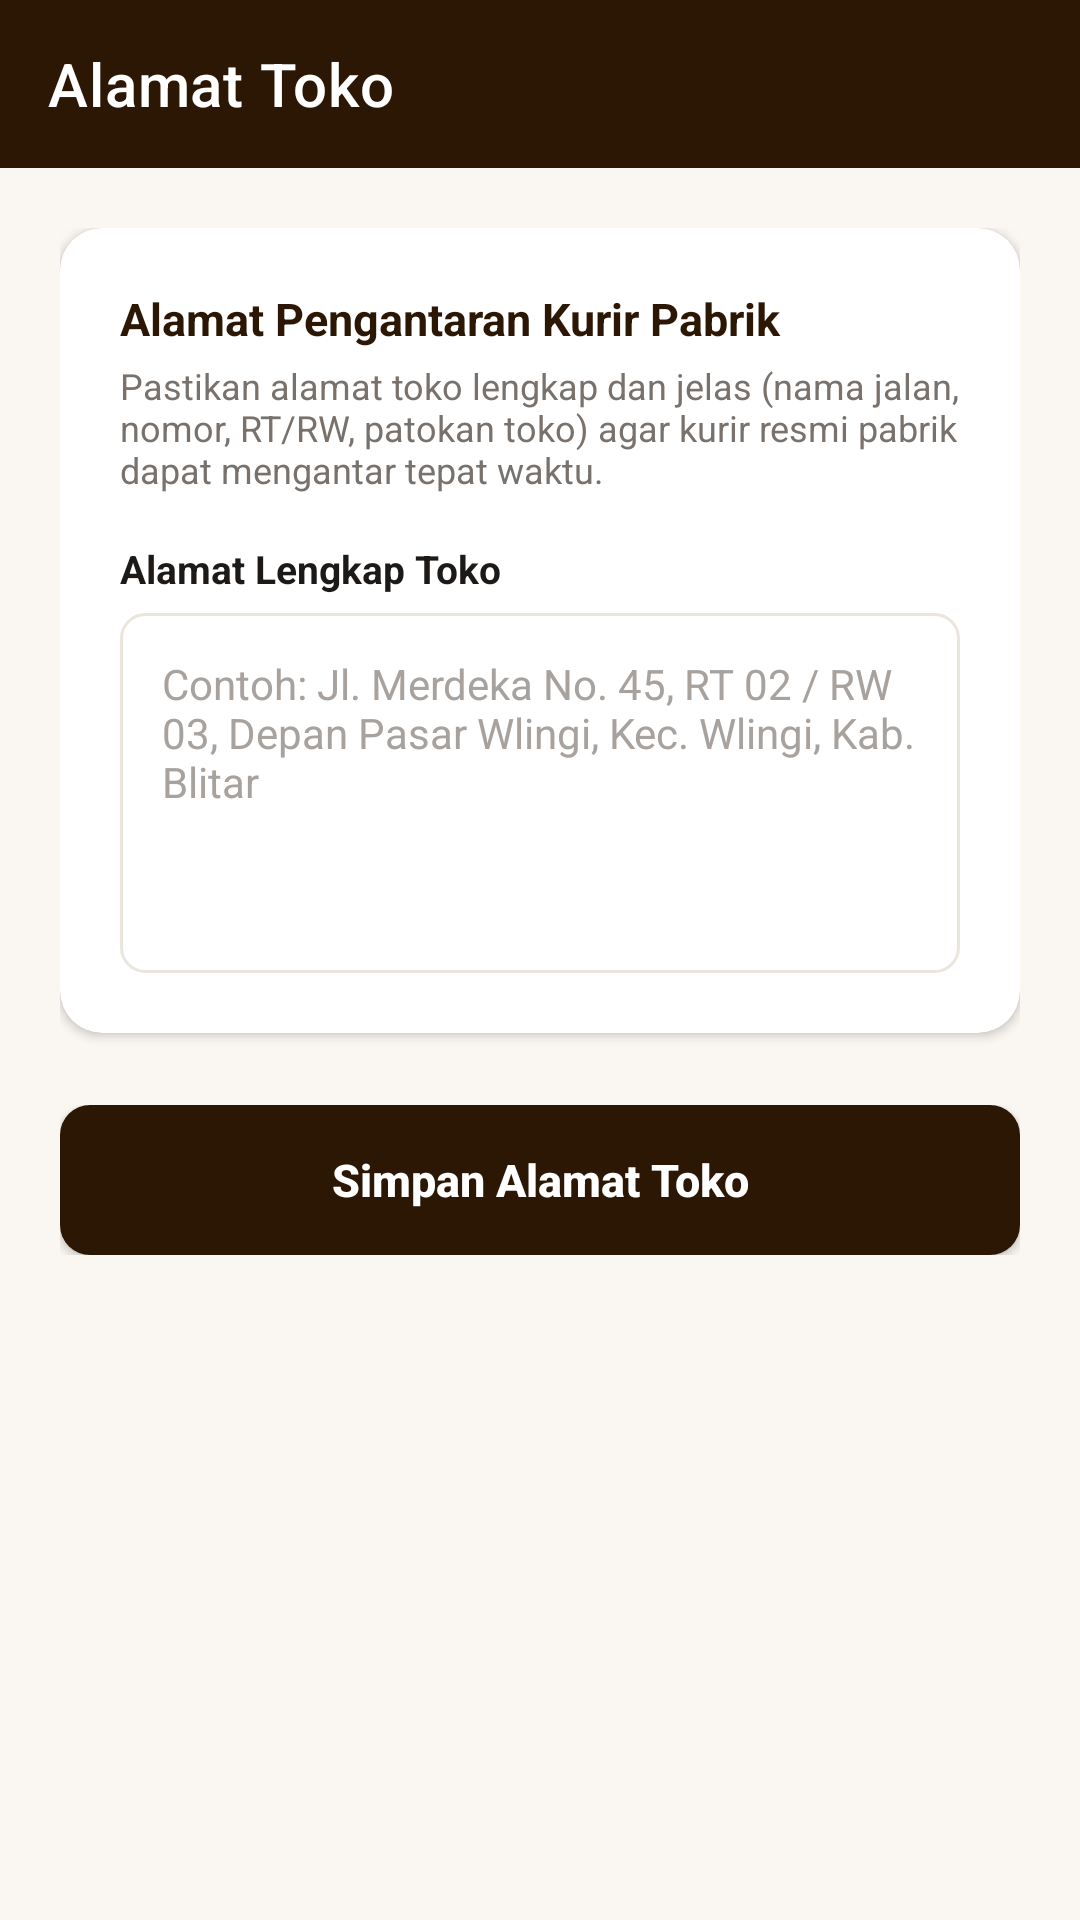

This screen was rendered from an Android layout file. Write that file and the resources it references.
<!-- AndroidManifest.xml: application theme Theme.KeretaKencanaMitra -->
<!-- res/layout/activity_alamat_toko.xml -->
<?xml version="1.0" encoding="utf-8"?>
<androidx.coordinatorlayout.widget.CoordinatorLayout xmlns:android="http://schemas.android.com/apk/res/android"
    xmlns:app="http://schemas.android.com/apk/res-auto"
    android:layout_width="match_parent"
    android:layout_height="match_parent"
    android:background="@color/brand_cream_bg">

    <com.google.android.material.appbar.AppBarLayout
        android:layout_width="match_parent"
        android:layout_height="wrap_content"
        android:background="@color/brand_brown_dark"
        app:elevation="0dp">

        <androidx.appcompat.widget.Toolbar
            android:id="@+id/toolbar_alamat_toko"
            android:layout_width="match_parent"
            android:layout_height="?attr/actionBarSize"
            app:navigationIcon="@drawable/ic_arrow_back"
            app:navigationIconTint="@color/white"
            app:title="Alamat Toko"
            app:titleTextColor="@color/white" />
    </com.google.android.material.appbar.AppBarLayout>

    <androidx.core.widget.NestedScrollView
        android:layout_width="match_parent"
        android:layout_height="match_parent"
        android:fillViewport="true"
        app:layout_behavior="@string/appbar_scrolling_view_behavior">

        <LinearLayout
            android:layout_width="match_parent"
            android:layout_height="wrap_content"
            android:orientation="vertical"
            android:padding="20dp">

            
            <androidx.cardview.widget.CardView
                android:layout_width="match_parent"
                android:layout_height="wrap_content"
                app:cardBackgroundColor="@color/surface_white"
                app:cardCornerRadius="14dp"
                app:cardElevation="2dp">

                <LinearLayout
                    android:layout_width="match_parent"
                    android:layout_height="wrap_content"
                    android:orientation="vertical"
                    android:padding="20dp">

                    <TextView
                        android:layout_width="wrap_content"
                        android:layout_height="wrap_content"
                        android:text="Alamat Pengantaran Kurir Pabrik"
                        android:textColor="@color/brand_brown_dark"
                        android:textSize="15sp"
                        android:textStyle="bold" />

                    <TextView
                        android:layout_width="wrap_content"
                        android:layout_height="wrap_content"
                        android:layout_marginTop="4dp"
                        android:text="Pastikan alamat toko lengkap dan jelas (nama jalan, nomor, RT/RW, patokan toko) agar kurir resmi pabrik dapat mengantar tepat waktu."
                        android:textColor="@color/text_secondary"
                        android:textSize="12sp" />

                    <TextView
                        android:layout_width="wrap_content"
                        android:layout_height="wrap_content"
                        android:layout_marginTop="16dp"
                        android:text="Alamat Lengkap Toko"
                        android:textColor="@color/text_primary"
                        android:textSize="13sp"
                        android:textStyle="bold" />

                    <EditText
                        android:id="@+id/et_edit_alamat_toko"
                        android:layout_width="match_parent"
                        android:layout_height="120dp"
                        android:layout_marginTop="6dp"
                        android:background="@drawable/bg_rounded_input"
                        android:gravity="top|start"
                        android:hint="Contoh: Jl. Merdeka No. 45, RT 02 / RW 03, Depan Pasar Wlingi, Kec. Wlingi, Kab. Blitar"
                        android:inputType="textMultiLine|textCapSentences"
                        android:padding="14dp"
                        android:textColor="@color/text_primary"
                        android:textColorHint="@color/text_muted"
                        android:textSize="14sp" />

                </LinearLayout>
            </androidx.cardview.widget.CardView>

            
            <FrameLayout
                android:layout_width="match_parent"
                android:layout_height="wrap_content"
                android:layout_marginTop="24dp">

                <androidx.appcompat.widget.AppCompatButton
                    android:id="@+id/btn_simpan_alamat_toko"
                    android:layout_width="match_parent"
                    android:layout_height="50dp"
                    android:background="@drawable/bg_button_primary"
                    android:text="Simpan Alamat Toko"
                    android:textAllCaps="false"
                    android:textColor="@color/white"
                    android:textSize="15sp"
                    android:textStyle="bold" />

                <ProgressBar
                    android:id="@+id/progress_alamat_toko"
                    android:layout_width="wrap_content"
                    android:layout_height="wrap_content"
                    android:layout_gravity="center"
                    android:indeterminateTint="@color/white"
                    android:visibility="gone" />
            </FrameLayout>

        </LinearLayout>
    </androidx.core.widget.NestedScrollView>

</androidx.coordinatorlayout.widget.CoordinatorLayout>
<!-- resources referenced by this layout -->
<resources>
  <color name="brand_brown_dark">#2B1704</color>
  <color name="brand_cream_bg">#FAF7F2</color>
  <color name="surface_white">#FFFFFF</color>
  <color name="text_muted">#A8A29E</color>
  <color name="text_primary">#1C1917</color>
  <color name="text_secondary">#78716C</color>
  <color name="white">#FFFFFFFF</color>
  <!-- drawable bg_button_primary (drawable) -->
  <?xml version="1.0" encoding="utf-8"?>
  <shape xmlns:android="http://schemas.android.com/apk/res/android"
      android:shape="rectangle">
      <solid android:color="@color/brand_brown_dark" />
      <corners android:radius="10dp" />
  </shape>
  <!-- drawable bg_rounded_input (drawable) -->
  <?xml version="1.0" encoding="utf-8"?>
  <shape xmlns:android="http://schemas.android.com/apk/res/android"
      android:shape="rectangle">
      <solid android:color="@color/surface_white" />
      <stroke
          android:width="1dp"
          android:color="@color/border_light" />
      <corners android:radius="8dp" />
  </shape>
  <style name="Theme.KeretaKencanaMitra" parent="Theme.MaterialComponents.Light.NoActionBar">
          
          <item name="colorPrimary">@color/brand_brown_dark</item>
          <item name="colorPrimaryVariant">@color/brand_brown_light</item>
          <item name="colorOnPrimary">@color/white</item>
          
          
          <item name="colorSecondary">@color/brand_gold</item>
          <item name="colorSecondaryVariant">@color/brand_gold_light</item>
          <item name="colorOnSecondary">@color/brand_brown_dark</item>
          
          
          <item name="android:statusBarColor">@color/brand_brown_dark</item>
          <item name="android:windowLightStatusBar">false</item>
          <item name="android:windowBackground">@color/brand_cream_bg</item>
      </style>
  <color name="border_light">#EBE6DD</color>
  <color name="brand_brown_light">#432608</color>
  <color name="brand_gold">#C59B27</color>
  <color name="brand_gold_light">#E8C86A</color>
</resources>
